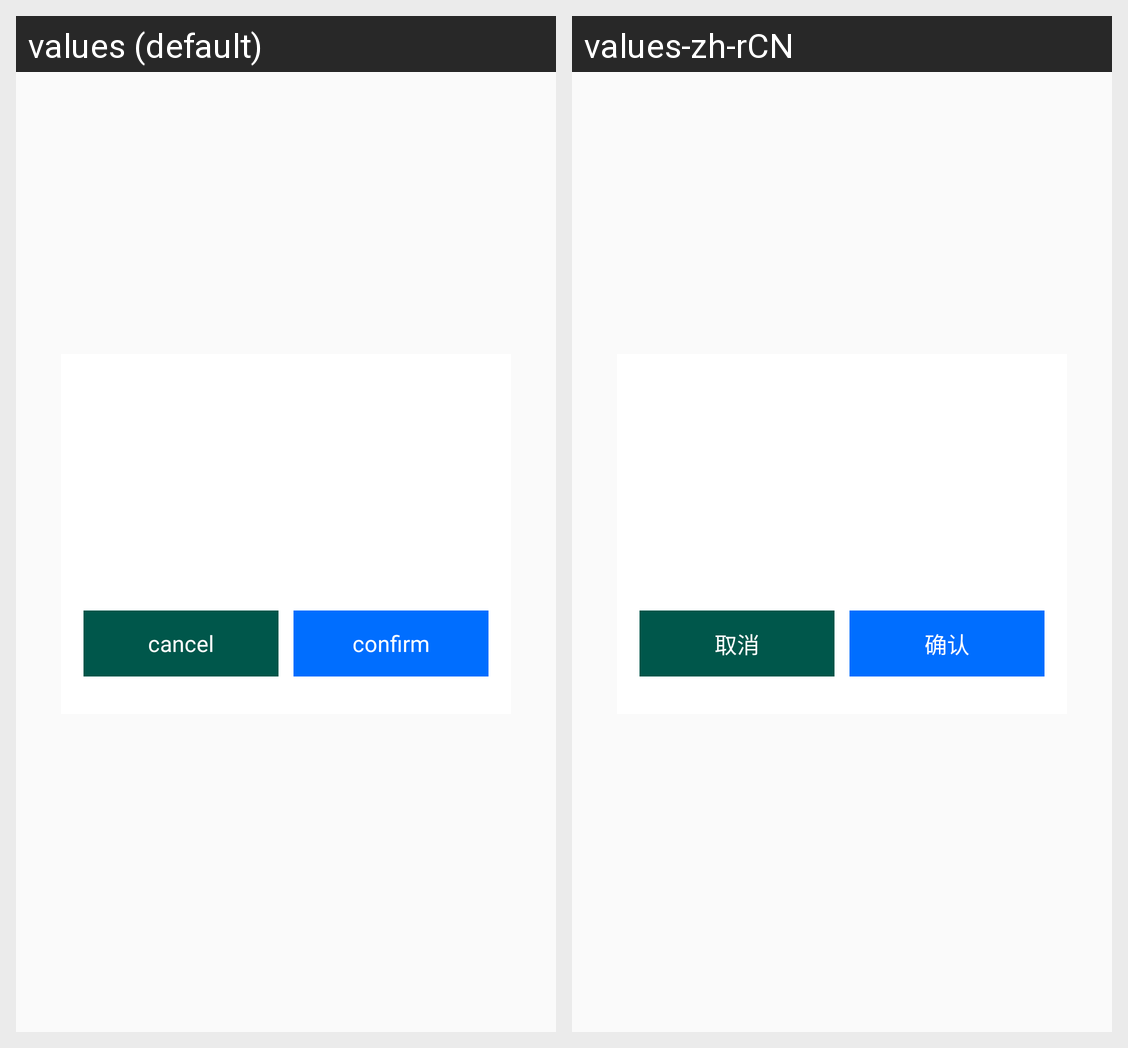

The Android screen above is rendered under two locales of the same app. Produce the string resources it draws, with the default and per-locale values.
Android screen res/layout/layout_common_dialog_fragment.xml rendered under 2 locales, left to right: values (default), values-zh-rCN. Device: Nexus 5 (rendered at 1080×1920; each locale shown at half size, 540×960, under a caption strip naming it); theme AppTheme.
Strings drawn on this screen, with the default value and each locale's value (text and hints the layout hard-codes, and strings that could not be matched under every locale, appear in the picture but are not listed):

cancel
  values: cancel
  values-zh-rCN: 取消

confirm
  values: confirm
  values-zh-rCN: 确认
